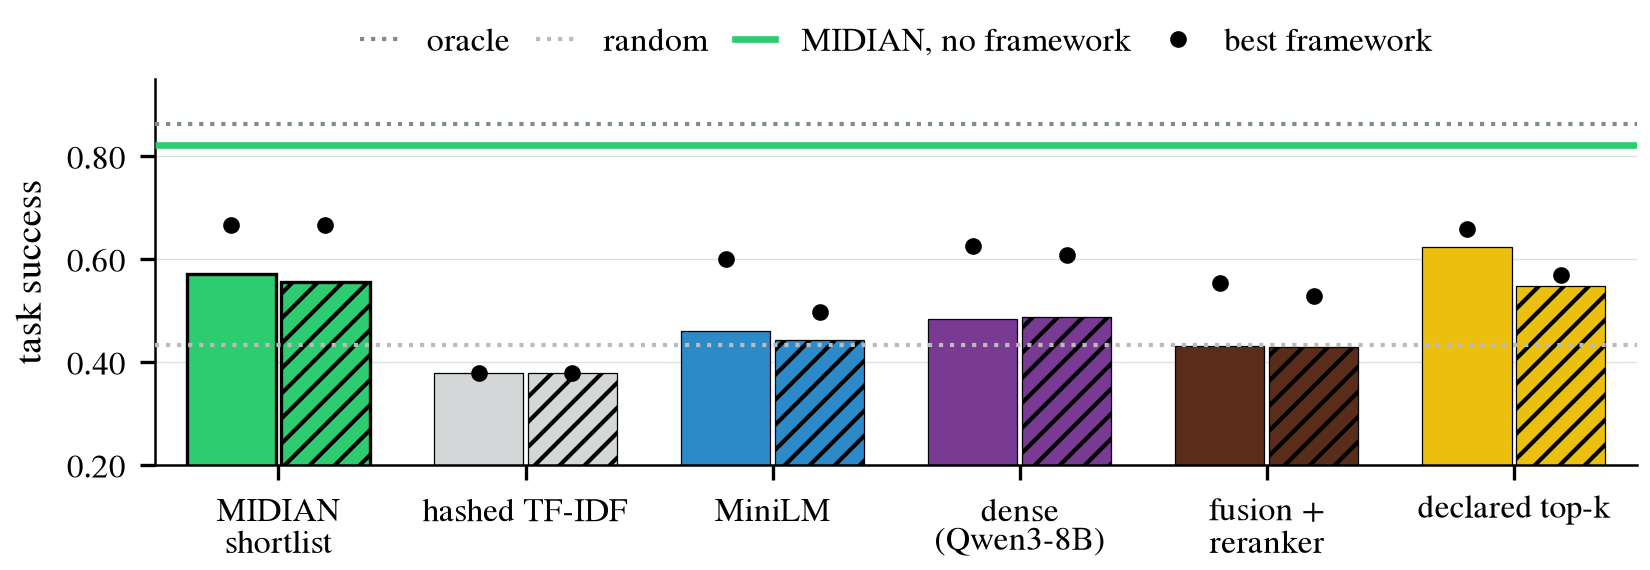

The table this chart was drawn from, first rows:
n, regime, shortlist, mean, best, k, star, name, variant
100000, beta0, declared, 0.6244, 0.6578, 9, False, declared top-k, declared
100000, beta0, embed, 0.461, 0.6011, 9, False, MiniLM, embed
100000, beta0, tfidf, 0.3789, 0.3789, 10, False, hashed TF-IDF, tfidf
100000, beta0, va_cohort, 0.5711, 0.6656, 10, False, MIDIAN shortlist, va_cohort
100000, cartel, declared, 0.5481, 0.57, 10, False, declared top-k, declared
100000, cartel, embed, 0.4424, 0.4978, 10, False, MiniLM, embed
100000, cartel, tfidf, 0.3789, 0.3789, 10, False, hashed TF-IDF, tfidf
100000, cartel, va_cohort, 0.556, 0.6667, 10, False, MIDIAN shortlist, va_cohort
100000, beta0, dense, 0.4833, 0.6267, 9, False, dense (Qwen3-8B), dense_icomp
100000, cartel, dense, 0.487, 0.6089, 10, False, dense (Qwen3-8B), dense_icomp
100000, beta0, sota, 0.432, 0.5533, 10, False, fusion + reranker, sota_icomp
100000, cartel, sota, 0.4287, 0.5278, 10, False, fusion + reranker, sota_icomp
